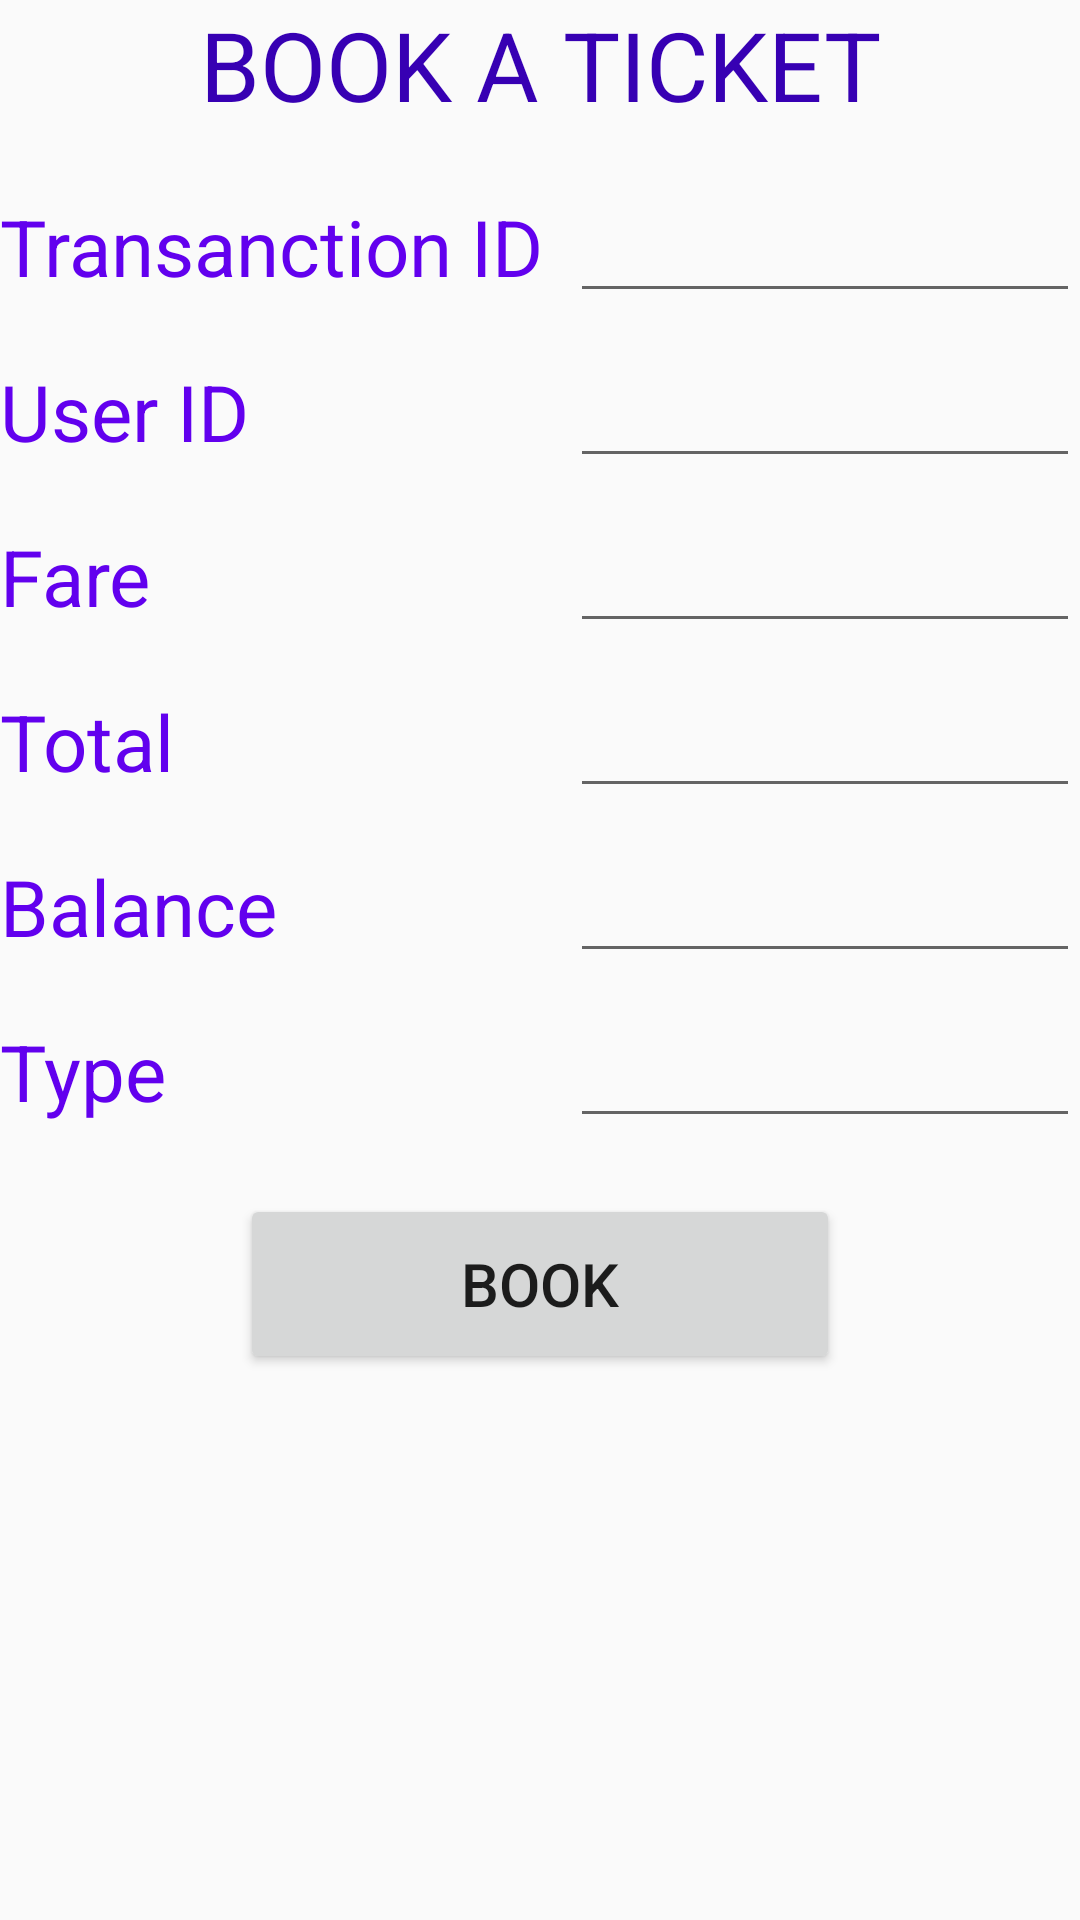

Write the Android layout XML for this screen, with the resource values it uses.
<!-- AndroidManifest.xml: application theme AppTheme -->
<!-- res/layout/activity_book_ticket.xml -->
<?xml version="1.0" encoding="utf-8"?>
<LinearLayout xmlns:android="http://schemas.android.com/apk/res/android"
    xmlns:app="http://schemas.android.com/apk/res-auto"
    xmlns:tools="http://schemas.android.com/tools"
    android:layout_width="match_parent"
    android:layout_height="match_parent"
    android:orientation="vertical"
    tools:context="com.delaroystudios.bus_seat_booking_system.Book_ticket">
<TextView
    android:layout_width="match_parent"
    android:layout_height="wrap_content"
    android:text="@string/book_a_ticket"
    android:textSize="32sp"
    android:gravity="center_horizontal"
    android:textColor="@color/colorPrimaryDark"
    android:layout_marginBottom="20dp"
    />
<LinearLayout
    android:layout_width="match_parent"
    android:layout_height="wrap_content"
    android:orientation="horizontal"
    android:layout_marginBottom="10dp"
    >
    <TextView
        android:layout_width="190dp"
        android:layout_height="45dp"
        android:text="@string/transanction_id"
        android:textColor="@color/colorPrimary"
        android:textSize="26sp"
        />

    <EditText
        android:id="@+id/id_trans"
        android:layout_width="match_parent"
        android:layout_height="wrap_content"

        />
</LinearLayout>
    <LinearLayout
        android:layout_width="match_parent"
        android:layout_height="wrap_content"
        android:orientation="horizontal"
        android:layout_marginBottom="10dp"
        >

        <TextView
            android:id="@+id/textView5"
            android:layout_width="190dp"
            android:layout_height="45dp"
            android:text="@string/user_id"
            android:textColor="@color/colorPrimary"
            android:textSize="26sp" />

        <EditText
            android:layout_width="match_parent"
            android:layout_height="wrap_content"
            android:id="@+id/id_user"

            />
    </LinearLayout>
    <LinearLayout
        android:layout_width="match_parent"
        android:layout_height="wrap_content"
        android:orientation="horizontal"
        android:layout_marginBottom="10dp"
        >
        <TextView
            android:layout_width="190dp"
            android:layout_height="45dp"
            android:text="@string/fare"
            android:textColor="@color/colorPrimary"
            android:textSize="26sp"
            />
        <EditText
            android:layout_width="match_parent"
            android:layout_height="wrap_content"
            android:id="@+id/id_fare"

            />
    </LinearLayout>
    <LinearLayout
        android:layout_width="match_parent"
        android:layout_height="wrap_content"
        android:orientation="horizontal"
        android:layout_marginBottom="10dp"
        >
        <TextView
            android:layout_width="190dp"
            android:layout_height="45dp"
            android:text="@string/Total"
            android:textColor="@color/colorPrimary"
            android:textSize="26sp"
            />
        <EditText
            android:layout_width="match_parent"
            android:layout_height="wrap_content"
            android:id="@+id/id_total"

            />
    </LinearLayout>
    <LinearLayout
        android:layout_width="match_parent"
        android:layout_height="wrap_content"
        android:orientation="horizontal"
        android:layout_marginBottom="10dp"
        >
        <TextView
            android:layout_width="190dp"
            android:layout_height="45dp"
            android:text="@string/balance"
            android:textColor="@color/colorPrimary"
            android:textSize="26sp"
            />
        <EditText
            android:layout_width="match_parent"
            android:layout_height="wrap_content"
            android:id="@+id/id_balance"

            />
    </LinearLayout>
    <LinearLayout
        android:layout_width="match_parent"
        android:layout_height="wrap_content"
        android:orientation="horizontal"
        android:layout_marginBottom="15dp"
        >
        <TextView
            android:layout_width="190dp"
            android:layout_height="45dp"
            android:text="@string/type"
            android:textColor="@color/colorPrimary"
            android:textSize="26sp"
            />
        <EditText
            android:layout_width="match_parent"
            android:layout_height="wrap_content"
            android:id="@+id/id_type"

            />
    </LinearLayout>
    <Button
        android:layout_width="200dp"
        android:layout_height="60dp"
        android:id="@+id/book"
        android:text="@string/book"
        android:textSize="20sp"
        android:gravity="center"
        android:layout_gravity="center"
        />
</LinearLayout>
<!-- resources referenced by this layout -->
<resources>
  <string name="Total">Total</string>
  <string name="balance">Balance</string>
  <string name="book">BOOK</string>
  <string name="book_a_ticket">BOOK A TICKET</string>
  <string name="fare">Fare</string>
  <string name="transanction_id">Transanction ID</string>
  <string name="type">Type</string>
  <string name="user_id">User ID</string>
  <style name="AppTheme" parent="Theme.AppCompat.Light.NoActionBar.FullScreen">
          
          <item name="colorPrimary">@color/colorPrimary</item>
          <item name="colorPrimaryDark">@color/colorPrimaryDark</item>
          <item name="colorAccent">@color/colorAccent</item>
  
      </style>
  <style name="Theme.AppCompat.Light.NoActionBar.FullScreen">themes</style>
  <!-- not gathered from this repository: default colours our renderer supplied (Android Studio template values) -->
  <color name="colorPrimary">#FF6200EE</color>
  <color name="colorPrimaryDark">#FF3700B3</color>
  <color name="colorAccent">#FF03DAC5</color>
</resources>
